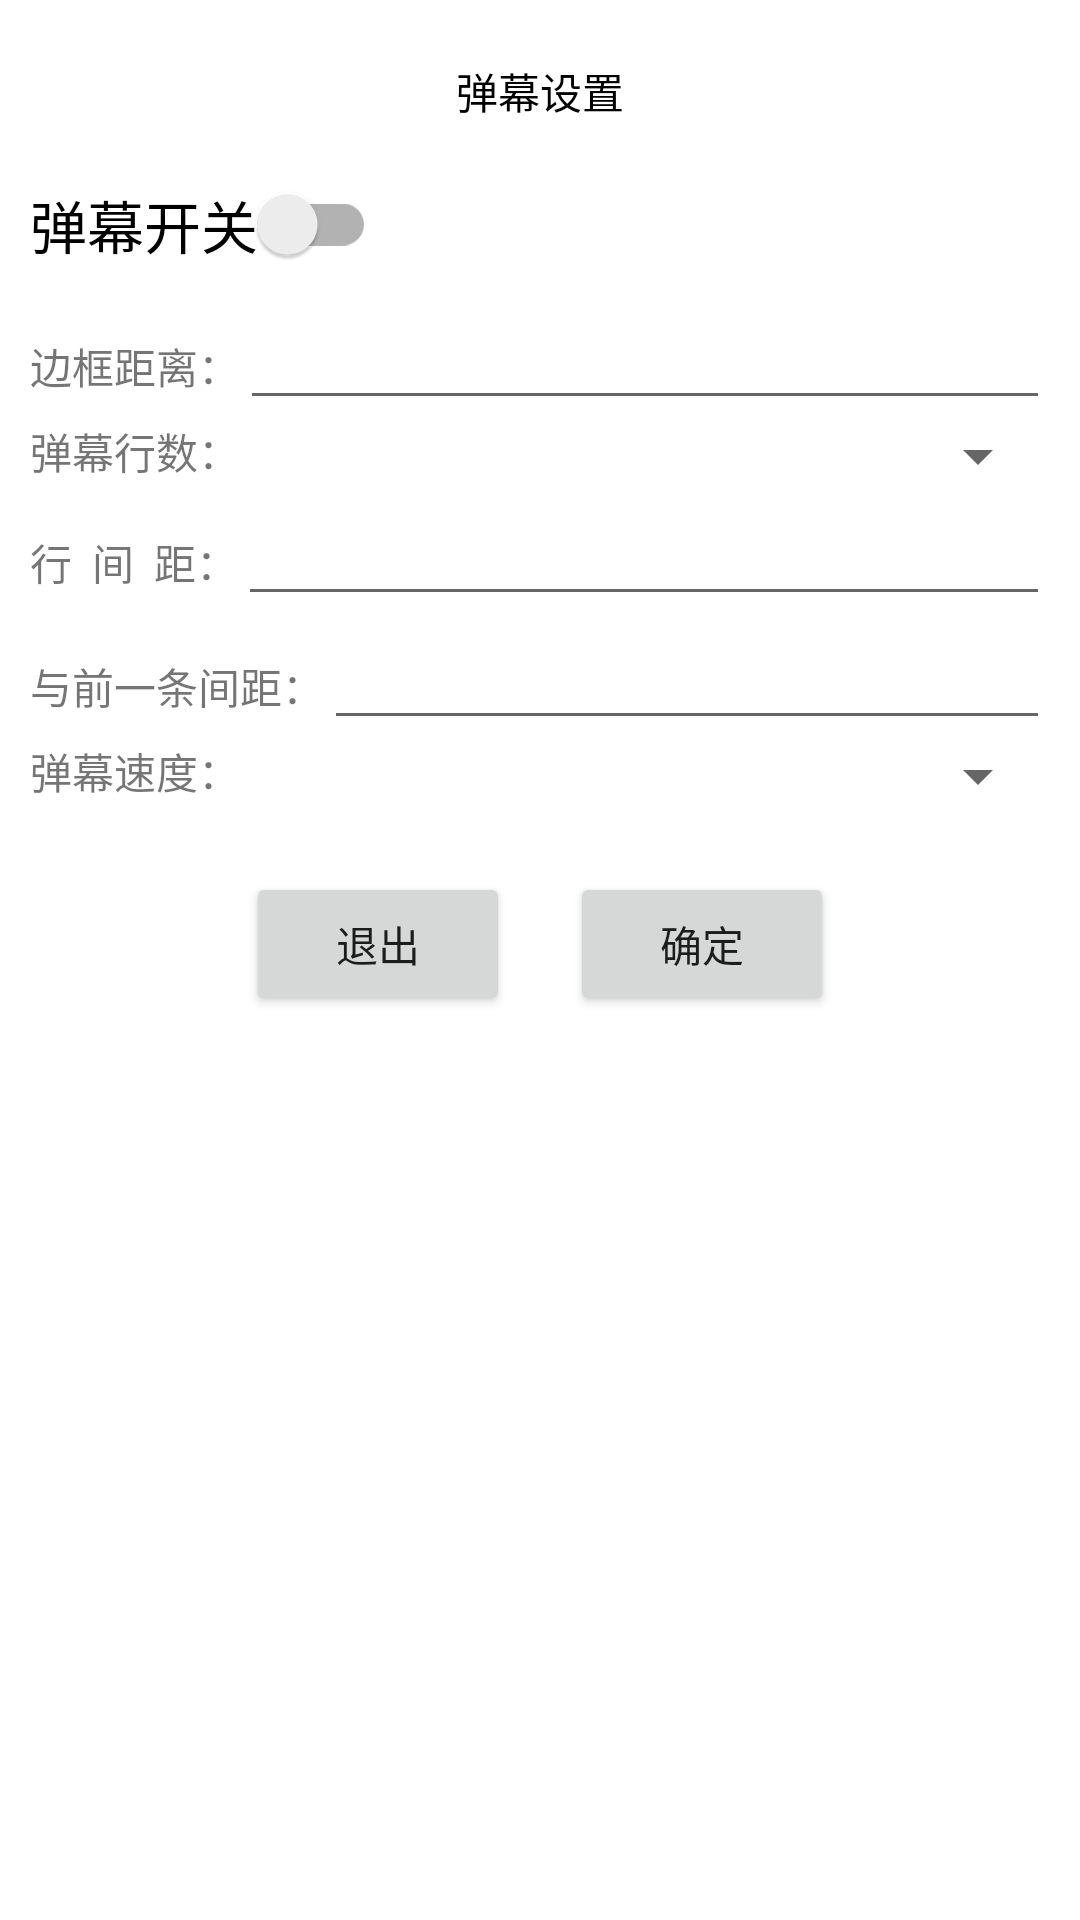

Produce the Android XML layout that renders to this screen, including the resource entries it uses.
<!-- AndroidManifest.xml: fallback theme Theme.MaterialComponents.DayNight.NoActionBar -->
<!-- res/layout/dialog_setting_danmaku.xml -->
<?xml version="1.0" encoding="utf-8"?>
<LinearLayout xmlns:android="http://schemas.android.com/apk/res/android"
    android:layout_width="match_parent"
    android:layout_height="match_parent"
    android:background="#ffffff"
    android:orientation="vertical"
    android:padding="10dp">

    <TextView
        android:layout_width="match_parent"
        android:layout_height="wrap_content"
        android:padding="10dp"
        android:gravity="center"
        android:textColor="@color/black"
        android:text="弹幕设置" />

    <android.support.v7.widget.SwitchCompat
        android:id="@+id/danmaku_switch"
        android:layout_width="wrap_content"
        android:layout_height="wrap_content"
        android:text="弹幕开关"
        android:textSize="19sp" />


    <LinearLayout
        android:layout_width="match_parent"
        android:layout_height="wrap_content"
        android:orientation="horizontal">

        <TextView
            android:layout_width="wrap_content"
            android:layout_height="wrap_content"
            android:text="边框距离：" />

        <EditText
            android:id="@+id/danmaku_padding_et"
            android:layout_width="match_parent"
            android:layout_height="wrap_content"
            android:inputType="numberDecimal" />

    </LinearLayout>

    <LinearLayout
        android:layout_width="match_parent"
        android:layout_height="wrap_content"
        android:orientation="horizontal">

        <TextView
            android:layout_width="wrap_content"
            android:layout_height="wrap_content"
            android:text="弹幕行数：" />

        <android.support.v7.widget.AppCompatSpinner
            android:id="@+id/danmaku_linespace_sp"
            android:layout_width="0dp"
            android:layout_weight="1.0"
            android:layout_height="wrap_content" />

    </LinearLayout>

    <LinearLayout
        android:layout_width="match_parent"
        android:layout_height="wrap_content"
        android:orientation="horizontal">

        <TextView
            android:layout_width="wrap_content"
            android:layout_height="wrap_content"
            android:text="行  间  距：" />

        <EditText
            android:id="@+id/danmaku_rowspace_et"
            android:layout_width="match_parent"
            android:layout_height="wrap_content"
            android:inputType="number" />
    </LinearLayout>

    <LinearLayout
        android:layout_width="match_parent"
        android:layout_height="wrap_content"
        android:orientation="horizontal">

        <TextView
            android:layout_width="wrap_content"
            android:layout_height="wrap_content"
            android:text="与前一条间距：" />

        <EditText
            android:id="@+id/danmaku_lineSpace_et"
            android:layout_width="match_parent"
            android:layout_height="wrap_content"
            android:inputType="number" />
    </LinearLayout>

    <LinearLayout
        android:layout_width="match_parent"
        android:layout_height="wrap_content"
        android:orientation="horizontal">

        <TextView
            android:layout_width="wrap_content"
            android:layout_height="wrap_content"
            android:text="弹幕速度：" />

        <android.support.v7.widget.AppCompatSpinner
            android:id="@+id/danmaku_speed_sp"
            android:layout_width="0dp"
            android:layout_weight="1.0"
            android:layout_height="wrap_content" />
    </LinearLayout>

    <LinearLayout
        android:layout_width="match_parent"
        android:layout_height="wrap_content"
        android:orientation="horizontal"
        android:layout_marginTop="20dp"
        android:gravity="center_horizontal">

        <Button
            android:id="@+id/danmaku_exit_btn"
            android:layout_width="wrap_content"
            android:layout_height="wrap_content"
            android:layout_marginRight="20dp"
            android:text="退出" />


        <Button
            android:id="@+id/danmaku_send_btn"
            android:layout_width="wrap_content"
            android:layout_height="wrap_content"
            android:text="确定" />


    </LinearLayout>


</LinearLayout>
<!-- resources referenced by this layout -->
<resources>
  <color name="black">#000000</color>
</resources>
